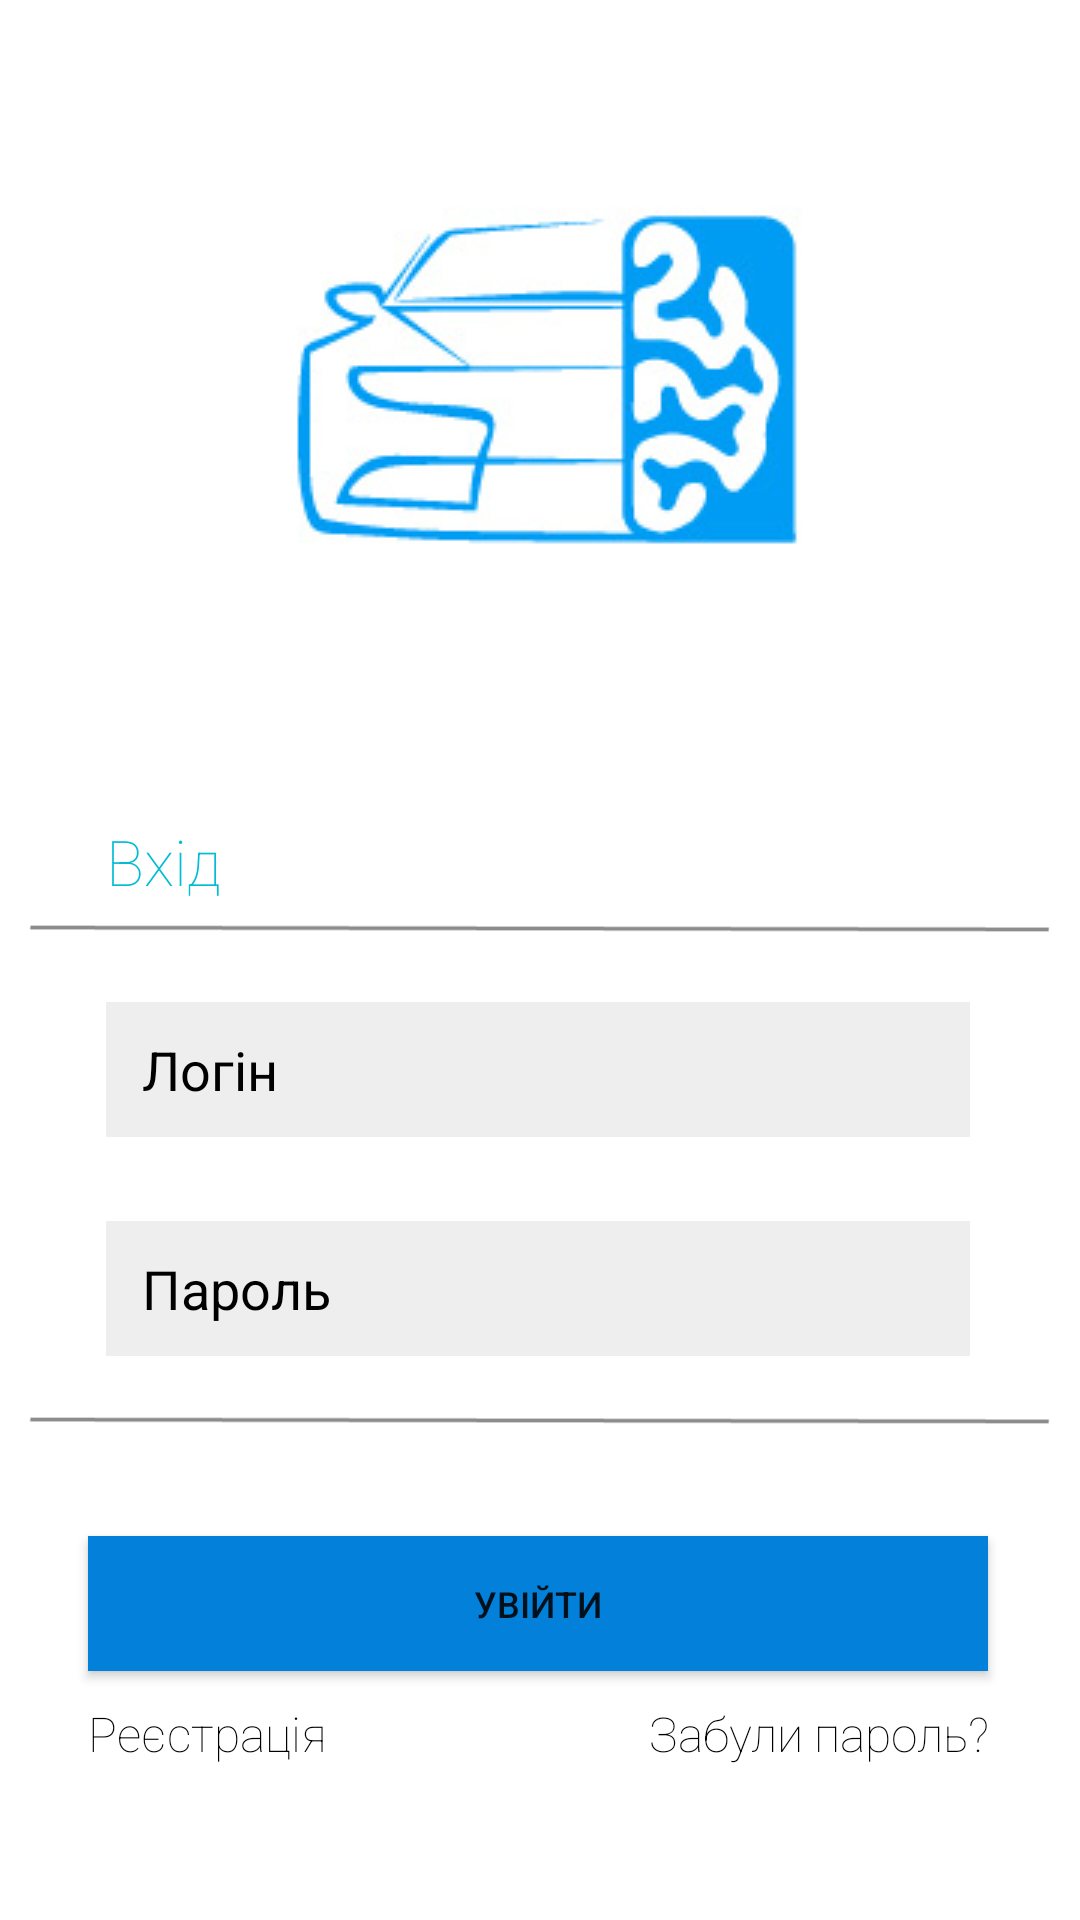

This screen was rendered from an Android layout file. Write that file and the resources it references.
<!-- AndroidManifest.xml: application theme Theme.Project_AQ_version009 -->
<!-- res/layout/activity_login.xml -->
<?xml version="1.0" encoding="utf-8"?>
<androidx.constraintlayout.widget.ConstraintLayout xmlns:android="http://schemas.android.com/apk/res/android"
    xmlns:app="http://schemas.android.com/apk/res-auto"
    xmlns:tools="http://schemas.android.com/tools"
    android:id="@+id/password_log"
    android:layout_width="match_parent"
    android:layout_height="match_parent"
    android:background="@color/white"
    tools:context=".LoginActivity">


    <EditText
        android:id="@+id/editTextTextPassword"
        android:layout_width="288dp"
        android:layout_height="45dp"
        android:layout_marginTop="28dp"
        android:autofillHints=""
        android:background="#11000000"
        android:ems="10"
        android:hint="Пароль"
        android:inputType="textPassword"
        android:paddingLeft="12dp"
        android:textColor="#00BCD4"
        android:textColorHint="@color/black"
        app:layout_constraintEnd_toEndOf="@+id/mail_log"
        app:layout_constraintHorizontal_bias="0.495"
        app:layout_constraintStart_toStartOf="@+id/mail_log"
        app:layout_constraintTop_toBottomOf="@+id/mail_log" />

    <EditText
        android:id="@+id/mail_log"
        android:layout_width="288dp"
        android:layout_height="45dp"
        android:layout_marginTop="112dp"
        android:background="#11000000"
        android:ems="10"
        android:hint="Логін"
        android:inputType="textEmailAddress"
        android:paddingLeft="12dp"
        android:textColor="#00BCD4"
        android:textColorHint="@color/black"
        app:layout_constraintEnd_toEndOf="@+id/imageView2"
        app:layout_constraintStart_toStartOf="@+id/imageView2"
        app:layout_constraintTop_toBottomOf="@+id/imageView2" />

    <androidx.appcompat.widget.AppCompatButton
        android:id="@+id/button2"
        android:layout_width="300dp"
        android:layout_height="45dp"
        android:layout_marginTop="60dp"
        android:background="#0380DA"
        android:onClick="OnClickGoMenuActivity"
        android:text="@string/button_login"
        android:textAlignment="center"
        android:textSize="12sp"
        app:layout_constraintEnd_toEndOf="@+id/editTextTextPassword"
        app:layout_constraintStart_toStartOf="@+id/editTextTextPassword"
        app:layout_constraintTop_toBottomOf="@+id/editTextTextPassword" />

    <TextView
        android:id="@+id/textView"
        android:layout_width="90dp"
        android:layout_height="30dp"
        android:layout_marginTop="10dp"
        android:clickable="true"
        android:fontFamily="sans-serif-thin"
        android:onClick="OnClickGoRegistration"
        android:text="@string/str_edit_registr"
        android:textColor="@color/black"
        android:textSize="16sp"
        app:layout_constraintEnd_toEndOf="@+id/button2"
        app:layout_constraintHorizontal_bias="0.0"
        app:layout_constraintStart_toStartOf="@+id/button2"
        app:layout_constraintTop_toBottomOf="@+id/button2" />

    <TextView
        android:id="@+id/textView2"
        android:layout_width="120dp"
        android:layout_height="30dp"
        android:layout_marginTop="10dp"
        android:clickable="true"
        android:fontFamily="sans-serif-thin"
        android:onClick="OnClickGoPasswordRecovery"
        android:text="Забули пароль?"

        android:textAlignment="viewEnd"
        android:textColor="@color/black"
        android:textSize="16sp"
        app:layout_constraintEnd_toEndOf="@+id/button2"
        app:layout_constraintHorizontal_bias="1.0"
        app:layout_constraintStart_toStartOf="@+id/button2"
        app:layout_constraintTop_toBottomOf="@+id/button2" />

    <ImageView
        android:id="@+id/imageView2"
        android:layout_width="wrap_content"
        android:layout_height="wrap_content"
        app:layout_constraintBottom_toBottomOf="parent"
        app:layout_constraintEnd_toEndOf="parent"
        app:layout_constraintHorizontal_bias="0.497"
        app:layout_constraintStart_toStartOf="parent"
        app:layout_constraintTop_toTopOf="parent"
        app:layout_constraintVertical_bias="0.065"
        app:srcCompat="@drawable/logo_only" />

    <TextView
        android:id="@+id/textView4"
        android:layout_width="60dp"
        android:layout_height="37dp"
        android:layout_marginBottom="24dp"
        android:fontFamily="sans-serif-thin"
        android:text="Вхід"
        android:textColor="#00BCD4"
        android:textSize="21sp"
        android:typeface="normal"
        app:layout_constraintBottom_toTopOf="@+id/mail_log"
        app:layout_constraintEnd_toEndOf="@+id/mail_log"
        app:layout_constraintHorizontal_bias="0.0"
        app:layout_constraintStart_toStartOf="@+id/mail_log" />

    <ImageView
        android:id="@+id/imageView4"
        android:layout_width="347dp"
        android:layout_height="47dp"
        android:layout_marginTop="64dp"
        app:layout_constraintEnd_toEndOf="parent"
        app:layout_constraintStart_toStartOf="parent"
        app:layout_constraintTop_toBottomOf="@+id/imageView2"
        app:srcCompat="@drawable/straight" />

    <ImageView
        android:id="@+id/imageView5"
        android:layout_width="347dp"
        android:layout_height="47dp"
        android:layout_marginTop="116dp"
        app:layout_constraintEnd_toEndOf="parent"
        app:layout_constraintStart_toStartOf="parent"
        app:layout_constraintTop_toTopOf="@+id/mail_log"
        app:srcCompat="@drawable/straight" />

</androidx.constraintlayout.widget.ConstraintLayout>
<!-- resources referenced by this layout -->
<resources>
  <!-- drawable logo_only: jpg bitmap (drawable-v24, 31769 bytes) -->
  <!-- drawable straight: png bitmap (drawable-v24, 864 bytes) -->
  <string name="button_login">Увійти</string>
  <string name="str_edit_registr">Реєстрація</string>
  <style name="Theme.Project_AQ_version009" parent="Theme.AppCompat.DayNight.NoActionBar">
          
          <item name="android:windowNoTitle">true</item>
          <item name="colorPrimary">@color/purple_500</item>
          <item name="colorPrimaryVariant">@color/purple_700</item>
          <item name="colorOnPrimary">@color/white</item>
          
          <item name="colorSecondary">@color/teal_200</item>
          <item name="colorSecondaryVariant">@color/teal_700</item>
          <item name="colorOnSecondary">@color/black</item>
          
          <item name="android:statusBarColor" tools:targetApi="l">?attr/colorPrimaryVariant</item>
          
          <item name="windowNoTitle">true</item>
          <item name="windowActionBar">false</item>
          <item name="actionBarTheme">@null</item>
  
  
  
  
      </style>
  <!-- not gathered from this repository: default colours our renderer supplied (Android Studio template values) -->
  <color name="purple_500">#FF6200EE</color>
  <color name="purple_700">#FF3700B3</color>
  <color name="teal_200">#FF03DAC5</color>
  <color name="teal_700">#FF018786</color>
  <color name="black">#FF000000</color>
  <color name="white">#FFFFFFFF</color>
</resources>
